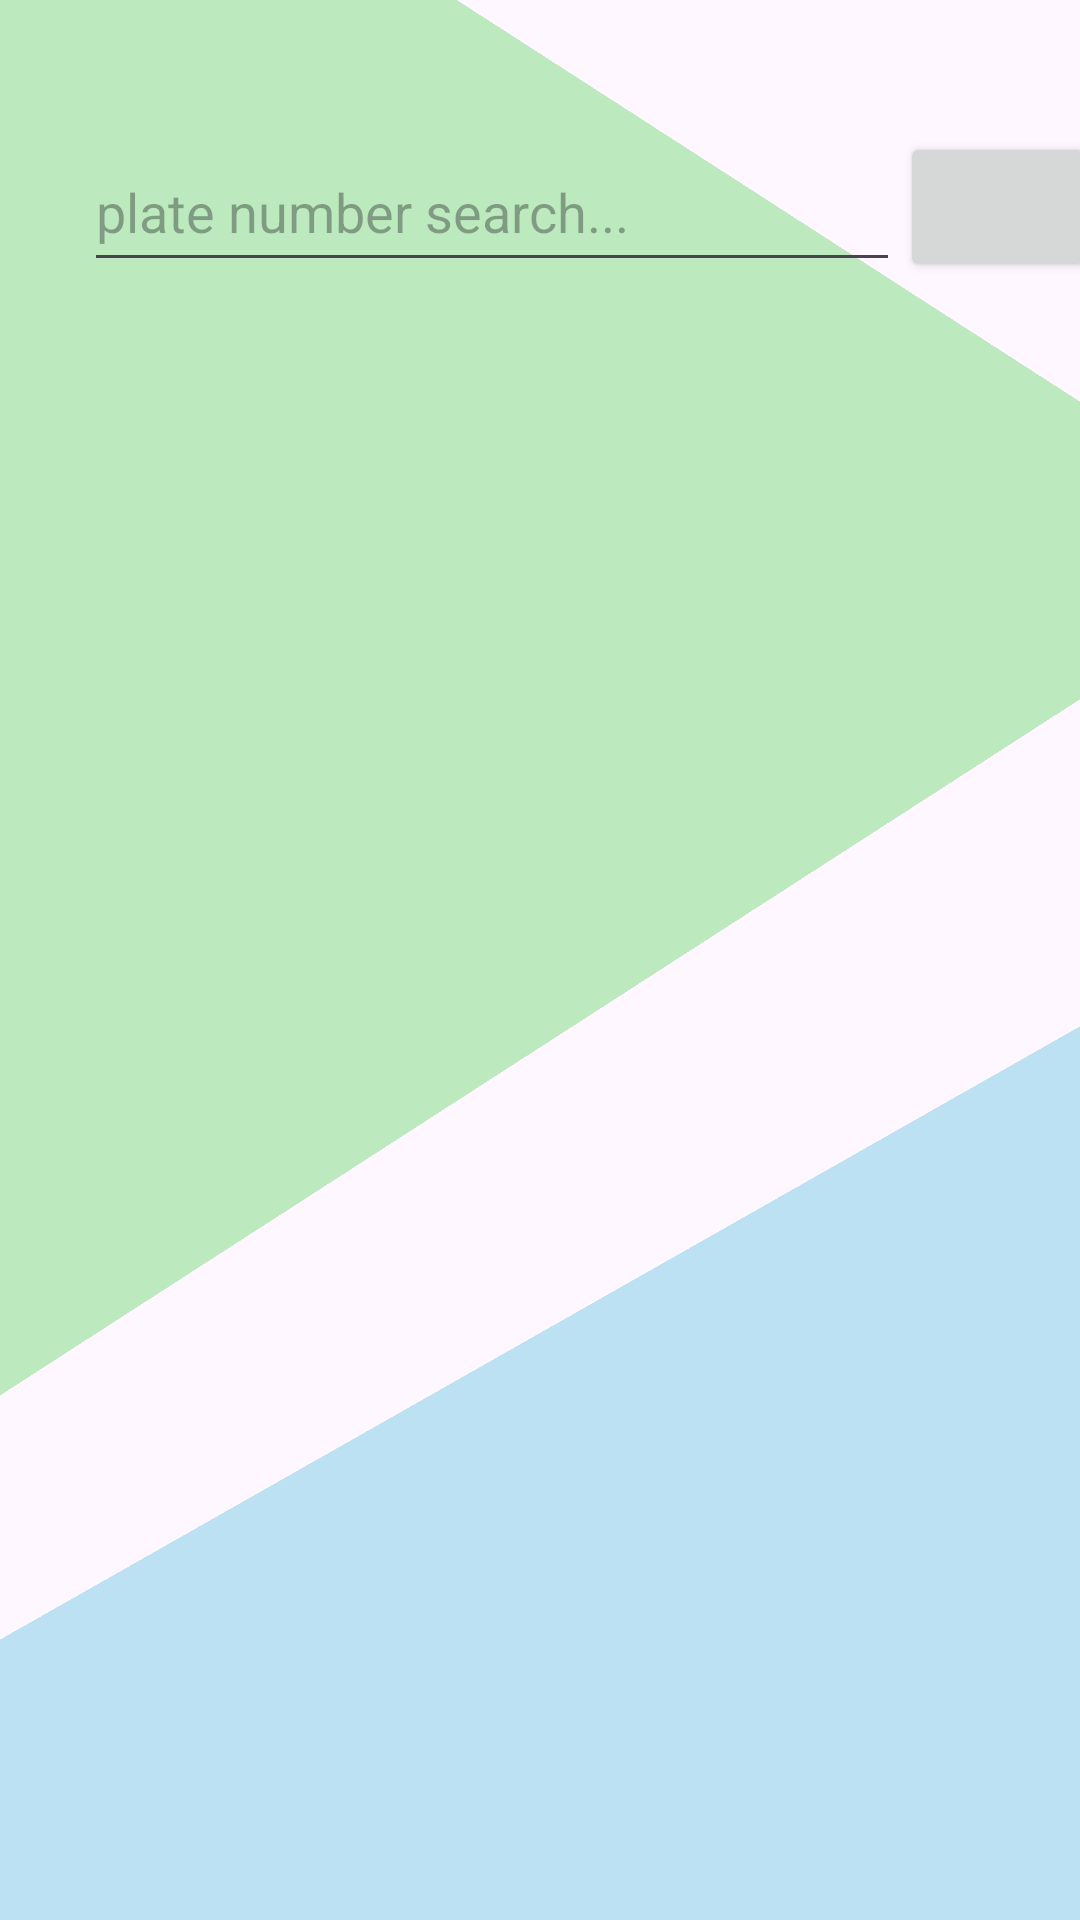

Reconstruct the res/layout file that produces this screen, plus the resources it refers to.
<!-- AndroidManifest.xml: application theme Theme.FYProject -->
<!-- res/layout/fragment_admin_parking_list.xml -->
<?xml version="1.0" encoding="utf-8"?>
<androidx.constraintlayout.widget.ConstraintLayout xmlns:android="http://schemas.android.com/apk/res/android"
    xmlns:app="http://schemas.android.com/apk/res-auto"
    xmlns:tools="http://schemas.android.com/tools"
    android:id="@+id/frameLayout13"
    android:layout_width="match_parent"
    android:layout_height="match_parent"
    tools:context=".admin.AdminParkingListFragment" >

    <View
        android:id="@+id/view6"
        android:layout_width="416dp"
        android:layout_height="367dp"
        android:background="#BCEABE"
        android:rotation="360"
        android:rotationX="-180"
        android:rotationY="-34"
        android:scaleX="10"
        app:layout_constraintEnd_toEndOf="parent"
        app:layout_constraintHorizontal_bias="1.0"
        app:layout_constraintStart_toStartOf="parent"
        app:layout_constraintTop_toTopOf="parent" />

    <View
        android:id="@+id/view7"
        android:layout_width="416dp"
        android:layout_height="367dp"
        android:layout_marginTop="400dp"
        android:background="#BBE1F3"
        android:rotation="144"
        android:rotationX="210"
        android:rotationY="-171"
        android:scaleX="10"
        app:layout_constraintEnd_toEndOf="parent"
        app:layout_constraintHorizontal_bias="1.0"
        app:layout_constraintStart_toStartOf="parent"
        app:layout_constraintTop_toTopOf="parent" />

    <androidx.recyclerview.widget.RecyclerView
        android:id="@+id/parkingRecyclerViewAdmin"
        android:layout_width="381dp"
        android:layout_height="562dp"
        android:layout_marginTop="152dp"
        app:layout_constraintEnd_toEndOf="parent"
        app:layout_constraintHorizontal_bias="0.533"
        app:layout_constraintStart_toStartOf="parent"
        app:layout_constraintTop_toTopOf="parent" />

    <EditText
        android:id="@+id/parkingSearchAdmin"
        android:layout_width="272dp"
        android:layout_height="50dp"
        android:layout_marginTop="44dp"
        android:ems="10"
        android:hint="plate number search..."
        android:inputType="text"
        app:layout_constraintEnd_toEndOf="parent"
        app:layout_constraintHorizontal_bias="0.318"
        app:layout_constraintStart_toStartOf="parent"
        app:layout_constraintTop_toTopOf="parent" />

    <Button
        android:id="@+id/parkingSearchBtnAdmin"
        android:layout_width="65dp"
        android:layout_height="50dp"
        app:icon="@drawable/baseline_search_24"
        app:iconSize="30dp"
        app:layout_constraintBottom_toBottomOf="@+id/parkingSearchAdmin"
        app:layout_constraintStart_toEndOf="@+id/parkingSearchAdmin"
        app:layout_constraintTop_toTopOf="@+id/parkingSearchAdmin" />
</androidx.constraintlayout.widget.ConstraintLayout>
<!-- resources referenced by this layout -->
<resources>
  <style name="Theme.FYProject" parent="Base.Theme.FYProject" />
  <style name="Base.Theme.FYProject" parent="Theme.Material3.DayNight.NoActionBar">
          
          
      </style>
</resources>
